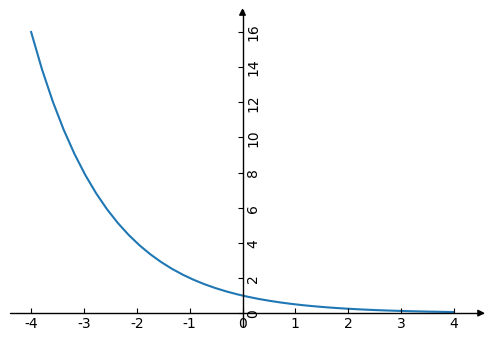

Source code (Python): (Note: this script raises an exception after producing the figure.)
import math 
import numpy as np 
import matplotlib.pyplot as plt 
import mpl_toolkits.axisartist as axisartist #导入坐标轴加工模块
plt.rcParams['font.sans-serif']=['SimHei']
plt.rcParams['axes.unicode_minus']=False

fig=plt.figure(figsize=(6,4)) #新建画布
ax=axisartist.Subplot(fig,111) #使用axisartist.Subplot方法创建一个绘图区对象ax
fig.add_axes(ax) #将绘图区对象添加到画布中

def exponential_func(x, a=1/2): #定义指数函数
  y=math.pow(a, x)
  return y

X=np.linspace(-4, 4, 40) #构造自变量组
Y=[exponential_func(x) for x in X] #求函数值
ax.plot(X, Y) #绘制指数函数
plt.show()
# 从此处开始打扮
print(max(X), max(Y)) #测试一下自变量最大值和因变量最大值，为后面的坐标轴设置依据
ax.axis[:].set_visible(False) #隐藏原来的实线矩形
ax.axis["x"]=ax.new_floating_axis(0, 0, axis_direction="bottom") #添加x轴
ax.axis["y"]=ax.new_floating_axis(1, 0, axis_direction="bottom") #添加y轴

ax.axis["x"].set_axisline_style("-|>", size=1.0) #给x坐标轴加箭头
ax.axis["y"].set_axisline_style("-|>", size=1.0) #给y坐标轴加箭头

ax.annotate(s='x', xy=(max(X), 0), xytext=(max(X)+0.5, 0.5)) #标注x轴
ax.annotate(s='y', xy=(0, 1.0), xytext=(-0.5, max(Y)+0.5)) #标注y轴

plt.xlim(-4, 5) #设置横坐标范围
plt.ylim(-1, 17) #设置纵坐标范围
X_lim=np.arange(min(X), max(X)+1, 1)
ax.set_xticks(X_lim) #设置x轴刻度
Y_lim=np.arange(0, max(Y)+1, 1)
ax.set_yticks(Y_lim) #设置y轴刻度
ax.annotate(s=r'$y=a^x$',xy=(3, 10), xytext=(3, 10))
